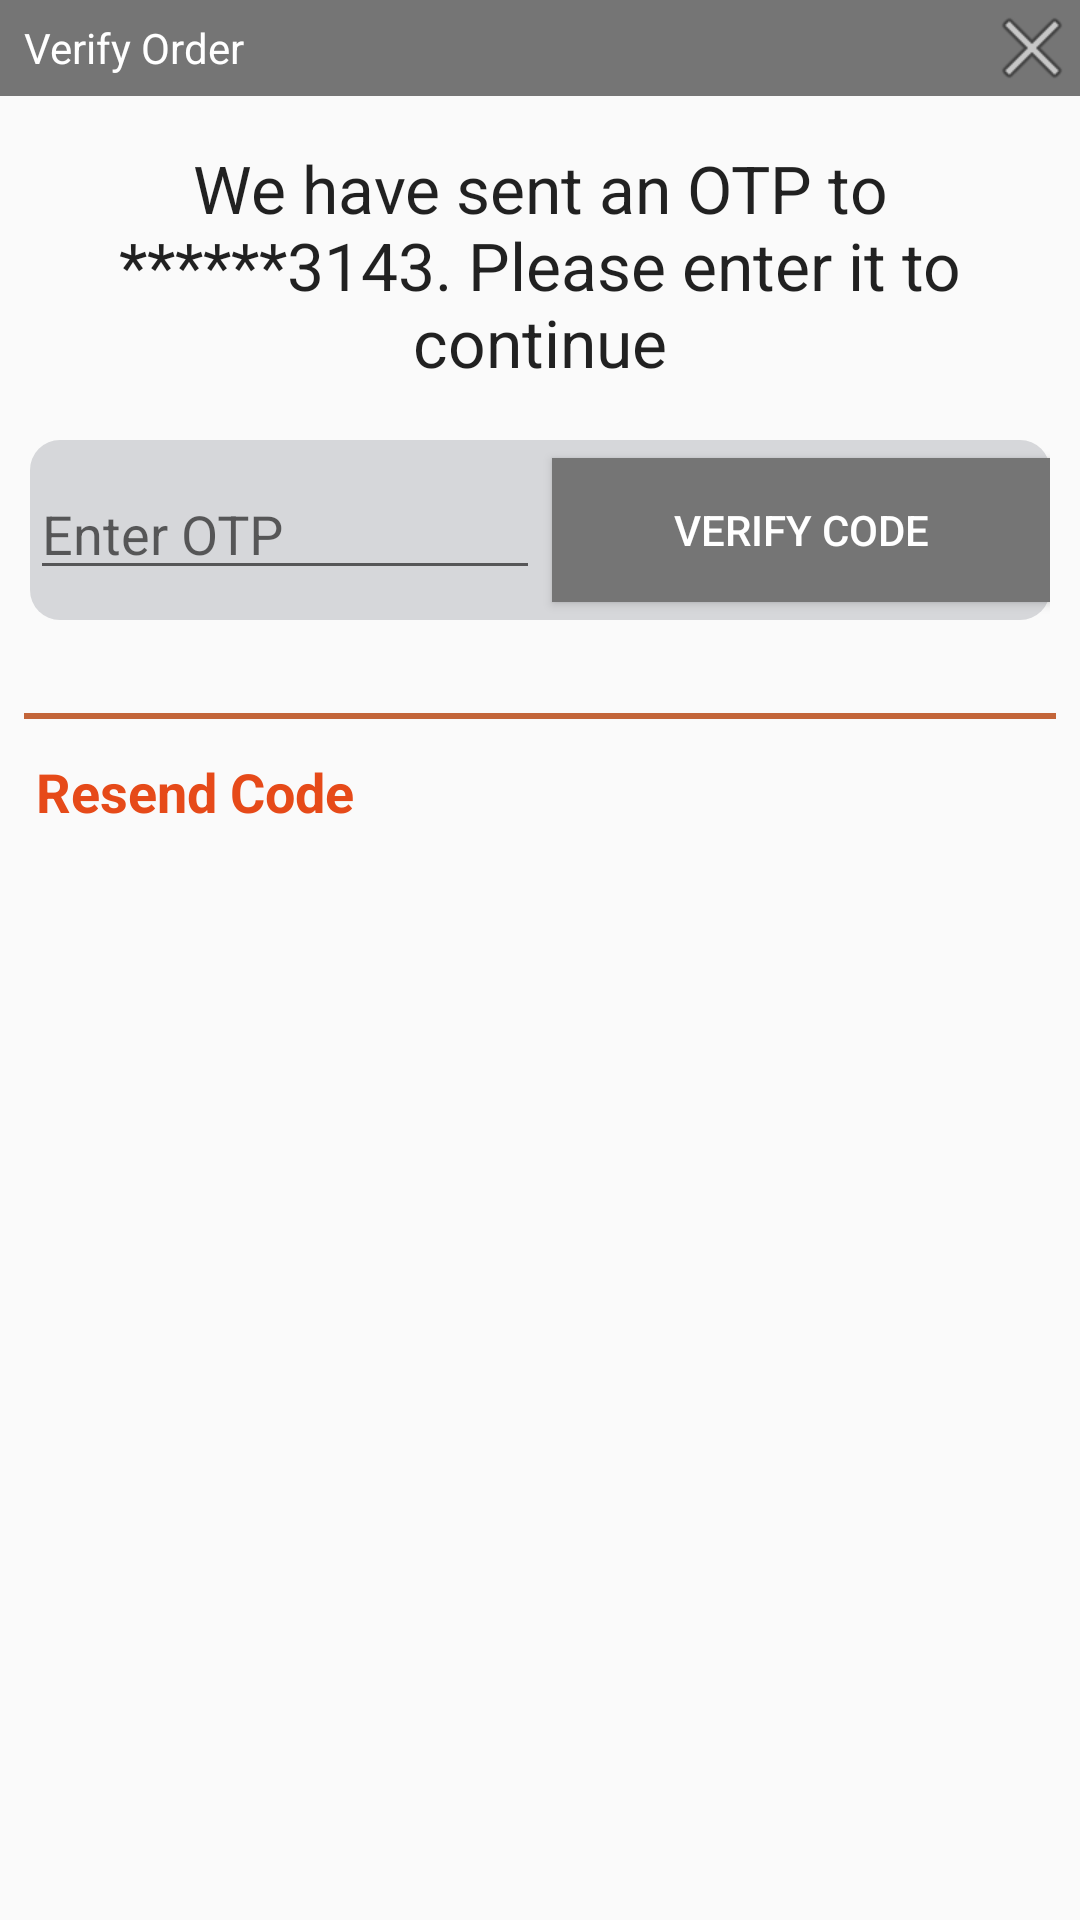

Produce the Android XML layout that renders to this screen, including the resource entries it uses.
<!-- AndroidManifest.xml: application theme AppTheme -->
<!-- res/layout/dailog_order_verification.xml -->
<?xml version="1.0" encoding="utf-8"?>
<LinearLayout xmlns:android="http://schemas.android.com/apk/res/android"
    android:layout_width="match_parent"
    android:layout_height="match_parent">




    <LinearLayout
        android:layout_width="fill_parent"
        android:layout_height="wrap_content"
        android:gravity="center"
        android:id="@+id/llCOD"
        android:orientation="vertical">


        <TextView
            android:id="@+id/tvClose"
            android:layout_width="fill_parent"
            android:layout_height="wrap_content"
            android:background="@color/colorSecondaryText"
            android:drawableRight="@android:drawable/ic_menu_close_clear_cancel"
            android:gravity="center|left"
            android:paddingLeft="8dp"
            android:text="Verify Order"
            android:textColor="@color/white"
            android:visibility="visible" />


        <TextView
            android:id="@+id/tvDescr"
            android:layout_width="fill_parent"
            android:layout_height="wrap_content"
            android:layout_marginLeft="30dp"
            android:gravity="center"
            android:layout_marginTop="16dp"
            android:layout_marginBottom="8dp"
            android:textAppearance="?android:attr/textAppearanceLarge"
            android:layout_marginRight="30dp"
            android:text="We have sent an OTP to ******3143. Please enter it to continue"

            />



        <LinearLayout
            android:layout_width="fill_parent"
            android:layout_height="wrap_content"
            android:layout_marginLeft="10dp"
            android:layout_marginRight="10dp"
            android:layout_marginTop="10dp"
            android:background="@drawable/rounder_corner_grey"
            android:gravity="center"
            android:orientation="horizontal">

            <android.support.design.widget.TextInputLayout
                android:id="@+id/edtOTPWrapper"
                android:layout_width="fill_parent"
                android:layout_height="fill_parent"
                android:layout_weight="1"
                android:gravity="center|left">

                <EditText
                    android:id="@+id/edtOTP"
                    android:layout_width="fill_parent"
                    android:layout_height="wrap_content"
                    android:layout_marginBottom="10dp"

                    android:gravity="center|left"
                    android:hint="Enter OTP"
                    android:inputType="numberSigned"
                    android:maxLength="4"
                    android:paddingLeft="4dp"
                    android:singleLine="true"/>


            </android.support.design.widget.TextInputLayout>

            <Button
                android:id="@+id/btnVerify"
                android:layout_width="fill_parent"
                android:layout_height="wrap_content"
                android:layout_marginLeft="4dp"
                android:layout_weight="1"
                android:background="@color/colorSecondaryText"
                android:text="Verify Code"
                android:textColor="#FFFFFF" />


        </LinearLayout>

        <TextView
            android:id="@+id/txtsmsdescr"
            android:layout_width="fill_parent"
            android:layout_height="wrap_content"

            android:layout_marginBottom="4dp"
            android:layout_marginLeft="8dp"
            android:gravity="left"

            android:text=""
            android:textAppearance="?android:attr/textAppearanceSmall"

            android:textColor="@color/colorSecondaryText"

            />


        <ProgressBar
            android:id="@+id/progressBar2"
            style="?android:attr/progressBarStyleHorizontal"
            android:layout_width="fill_parent"
            android:layout_marginTop="8dp"
            android:layout_marginLeft="8dp"
            android:layout_marginRight="8dp"
            android:layout_marginBottom="8dp"
            android:background="@color/colorPrimary"
            android:layout_height="2dp"
            android:layout_weight="1" />


        <TextView
            android:id="@+id/txtResendCode"
            android:layout_width="match_parent"
            android:layout_height="wrap_content"
            android:layout_marginLeft="8dp"
            android:singleLine="true"
            android:layout_marginBottom="4dp"
            android:layout_marginTop="4dp"
            android:textStyle="bold"
            android:text="Resend Code"

            android:textAppearance="?android:attr/textAppearanceMedium"
            android:textColor="@color/colorPrimaryDark" />

    </LinearLayout>

</LinearLayout>
<!-- resources referenced by this layout -->
<resources>
  <color name="colorPrimary">#E77843</color>
  <color name="colorPrimaryDark">#E64A19</color>
  <color name="colorSecondaryText">#757575</color>
  <color name="white">#FFFFFF</color>
  <!-- drawable rounder_corner_grey (drawable) -->
  <?xml version="1.0" encoding="utf-8"?>
  <shape xmlns:android="http://schemas.android.com/apk/res/android"
      android:shape="rectangle">
      <corners android:radius="10dp" />
      <solid
  
          android:color="#45747780"
  
  
          />
          
      <padding
          android:color="#45747780"
          android:bottom="0dp"
          android:left="0dp"
          android:right="0dp"
          android:top="0dp" />
      <size
          android:width="270dp"
          android:height="60dp" />
  </shape>
  <style name="AppTheme" parent="Theme.AppCompat.Light.DarkActionBar">
          
          <item name="colorPrimary">@color/colorPrimary</item>
          <item name="colorPrimaryDark">@color/colorPrimaryDark</item>
          <item name="colorAccent">@color/colorAccent</item>
      </style>
  <color name="colorAccent">#3F51B5</color>
</resources>
